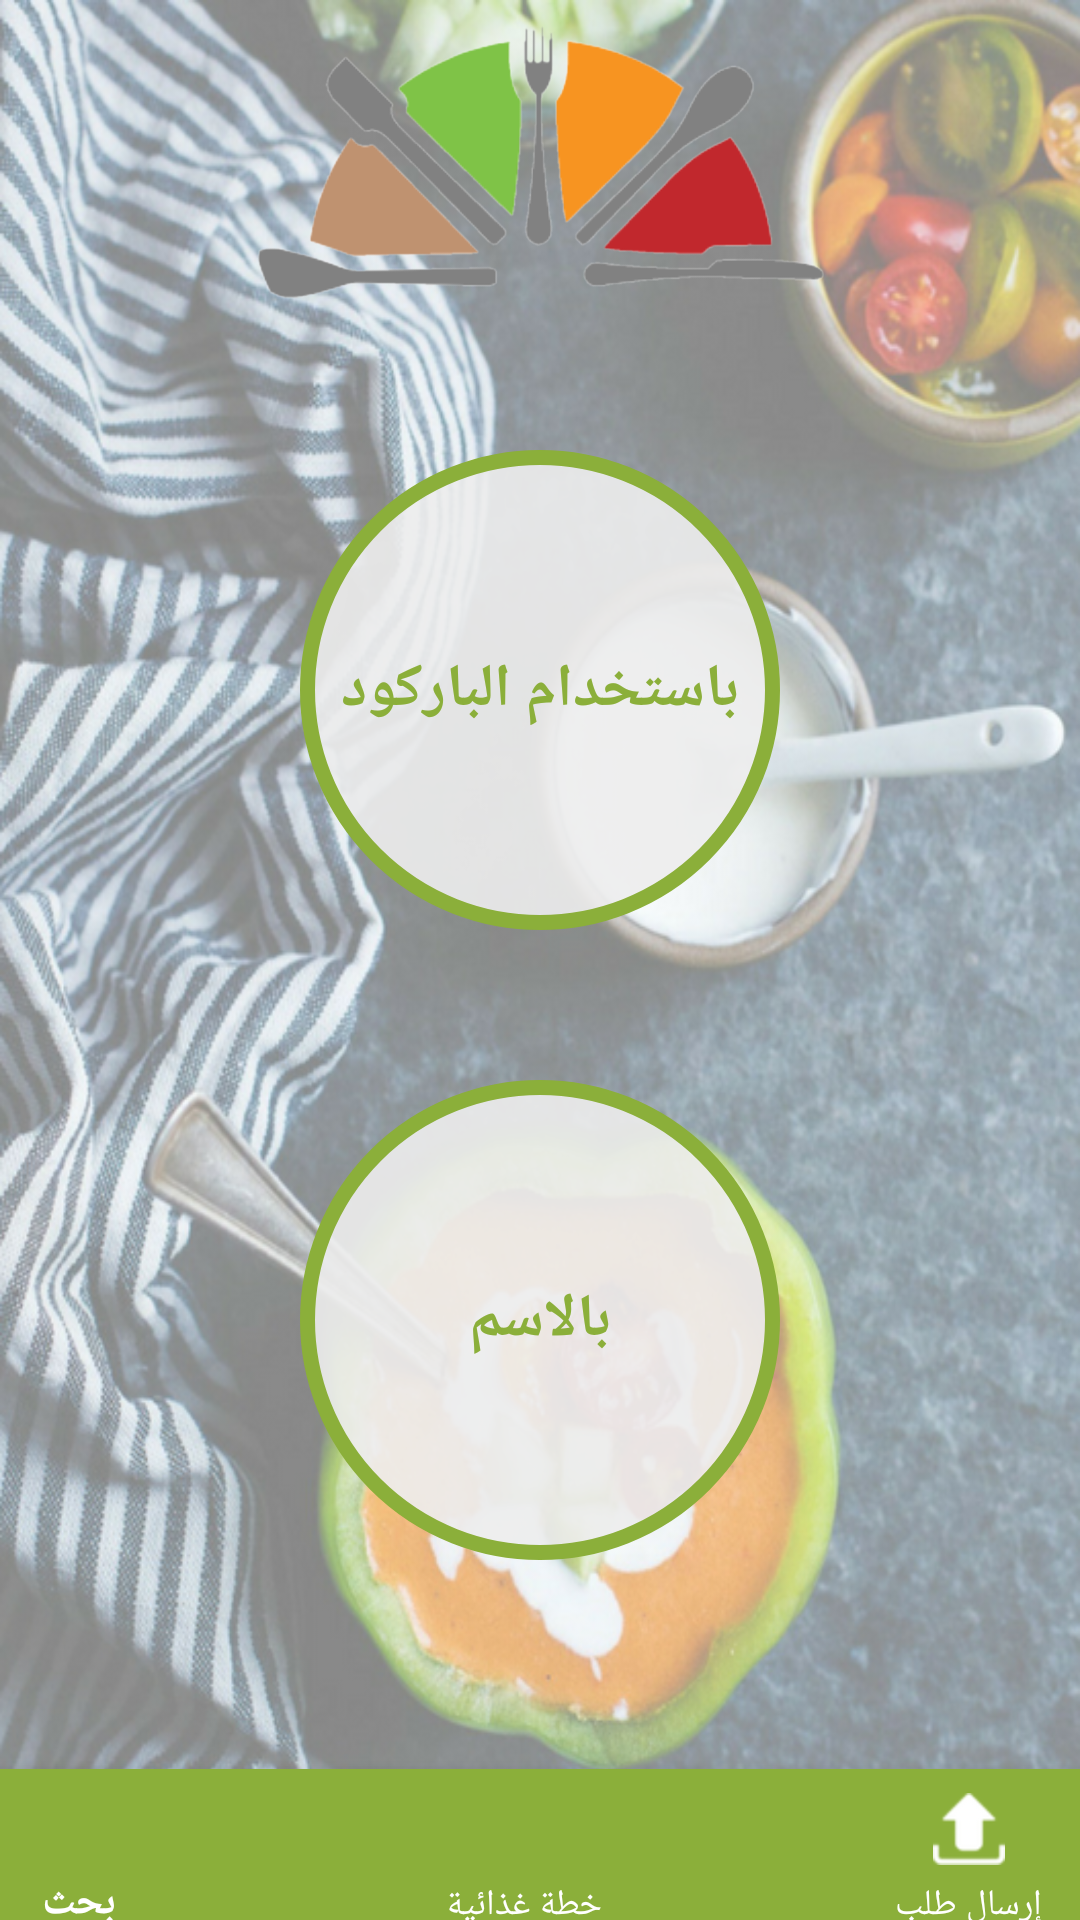

This screen was rendered from an Android layout file. Write that file and the resources it references.
<!-- AndroidManifest.xml: application theme AppTheme -->
<!-- res/layout/activity_request_page.xml -->
<?xml version="1.0" encoding="utf-8"?>
<android.support.constraint.ConstraintLayout xmlns:android="http://schemas.android.com/apk/res/android"
    xmlns:app="http://schemas.android.com/apk/res-auto"
    xmlns:design="http://schemas.android.com/apk/res-auto"
    xmlns:tools="http://schemas.android.com/tools"
    android:layout_width="match_parent"
    android:layout_height="match_parent"
    android:background="@drawable/background1"
    tools:context="com.soa_arah.Request_page">

    <android.support.design.widget.BottomNavigationView
        android:id="@+id/Navigation"
        android:layout_width="600dp"
        android:layout_height="60dp"
        android:layout_gravity="bottom"
        android:layout_marginBottom="-10dp"
        android:layout_marginTop="8dp"
        android:background="#8BAF3A"
        android:paddingLeft="150dp"
        android:paddingRight="5dp"
        app:itemIconTint="@color/white"
        app:itemTextColor="@color/white"
        app:layout_constraintBottom_toBottomOf="parent"
        app:layout_constraintHorizontal_bias="0.825"
        app:layout_constraintLeft_toLeftOf="parent"
        app:layout_constraintRight_toRightOf="parent"

        app:layout_constraintVertical_bias="1.0"
        design:menu="@menu/bottom_bar">


    </android.support.design.widget.BottomNavigationView>


    <Button
        android:id="@+id/byBarcode"
        android:layout_width="160dp"
        android:layout_height="160dp"
        android:layout_marginBottom="8dp"
        android:layout_marginEnd="8dp"
        android:layout_marginStart="8dp"
        android:layout_marginTop="8dp"
        android:background="@drawable/circle_button"
        android:text="باستخدام الباركود"
        android:textColor="#8BAF3A"
        android:textSize="20sp"
        android:textStyle="bold"
        app:layout_constraintBottom_toTopOf="@+id/byName"
        app:layout_constraintEnd_toEndOf="parent"
        app:layout_constraintStart_toStartOf="parent"
        app:layout_constraintTop_toBottomOf="@+id/imageView4" />


    <Button
        android:id="@+id/byName"
        android:layout_width="160dp"
        android:layout_height="160dp"
        android:layout_marginBottom="120dp"
        android:layout_marginEnd="8dp"
        android:layout_marginStart="8dp"
        android:background="@drawable/circle_button"
        android:text="بالاسم"
        android:textColor="#8BAF3A"
        android:textSize="20sp"
        android:textStyle="bold"
        app:layout_constraintBottom_toBottomOf="parent"
        app:layout_constraintEnd_toEndOf="parent"
        app:layout_constraintStart_toStartOf="parent" />

    <ImageView
        android:id="@+id/imageView4"
        android:layout_width="189dp"
        android:layout_height="92dp"
        android:layout_marginEnd="8dp"
        android:layout_marginStart="8dp"
        android:layout_marginTop="8dp"
        app:layout_constraintEnd_toEndOf="parent"
        app:layout_constraintStart_toStartOf="parent"
        app:layout_constraintTop_toTopOf="parent"
        design:srcCompat="@drawable/lo1" />


</android.support.constraint.ConstraintLayout>
<!-- resources referenced by this layout -->
<resources>
  <color name="white">#FFFFFFFF</color>
  <!-- drawable background1: png bitmap (drawable, 755738 bytes) -->
  <!-- drawable circle_button (drawable) -->
  <?xml version="1.0" encoding="utf-8"?>
  <selector xmlns:android="http://schemas.android.com/apk/res/android">
      <item>
          <shape android:shape="oval">
              <stroke android:color="#8BAF3A" android:width="5dp" />
              <solid android:color="#e6eeeeee"/>
              <size android:width="150dp" android:height="150dp"/>
          </shape>
      </item>
  </selector>
  <!-- drawable lo1: png bitmap (drawable, 91309 bytes) -->
  <style name="AppTheme" parent="Theme.AppCompat.Light.DarkActionBar">
          
          <item name="colorPrimary">@color/colorPrimary</item>
          <item name="colorPrimaryDark">@color/colorPrimaryDark</item>
          <item name="colorAccent">@color/colorPrimary</item>
  
      </style>
  <color name="colorPrimary">#8BAF3A</color>
  <color name="colorPrimaryDark">#373737</color>
</resources>
